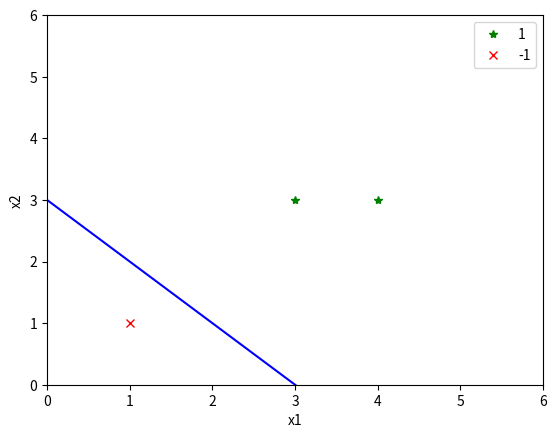

Python code for this plot:
import numpy as np
import matplotlib.pyplot as plt

class Perceptron():
    def __init__(self):
        # 初始化参数
        self.w = None
        self.b = 0
        self.learning = 1

    def fit(self, X_train, y_train):
        self.w = np.zeros(X_train.shape[1])

        i = 0
        while i < X_train.shape[0]:  # 循环遍历每一个数据
            # 取出数据
            X = X_train[i]
            y = y_train[i]
            # 判断是否为误分类点
            if y * (np.dot(self.w, X) + self.b) <= 0:
                self.w = self.w + self.learning * (np.dot(y, X))
                self.b = self.b + self.learning * y
                # 误分类点更新之后，要从第一个数据开始遍历
                i = 0
            else:
                i += 1

    def draw(self, X, w, b):
        # 生产分离超平面上的两点
        X_new = np.array([[0], [6]])
        y_predict = -b - (w[0] * X_new) / w[1]
        # 绘制训练数据集的散点图
        plt.plot(X[:2, 0], X[:2, 1], "g*", label="1")
        plt.plot(X[2:, 0], X[2:, 0], "rx", label="-1")
        # 绘制分离超平面
        plt.plot(X_new, y_predict, "b-")
        # 设置两坐标轴起止值
        plt.axis([0, 6, 0, 6])
        # 设置坐标轴标签
        plt.xlabel('x1')
        plt.ylabel('x2')
        # 显示图例
        plt.legend()
        # 显示图像
        plt.show()

def main():
    # 训练数据
    X_train = np.array([
        [3, 3],
        [4, 3],
        [1, 1],
    ])
    y_train = np.array([1, 1, -1])

    # 感知机模型
    model = Perceptron()
    # 训练
    model.fit(X_train, y_train)
    # 画图
    model.draw(X_train, model.w, model.b)
    print(model.w, model.b)


if __name__ == '__main__':
    main()